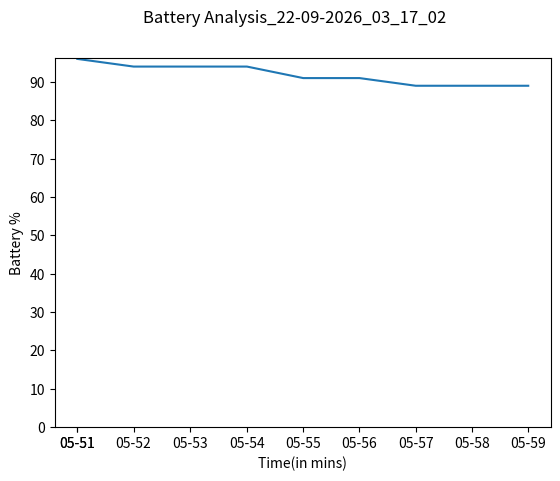

This figure's Python source: (Note: this script raises an exception after producing the figure.)
import matplotlib.pyplot as plt
import os
import time
import random
import numpy as np

dict = {1577944305: 96, 1577944365: 94, 1577944425: 94, 1577944485.9137468: 94, 1577944545.9138036: 91, 1577944605.9146113: 91, 1577944665.9155207: 89, 1577944725.9164007: 89, 1577944785.917648: 89}
#dict = {1577949399.3643787: 15}

#[1,2,3,4,5,6,7,8,9,10],[81,78,65,59,48,51,62,74,83,91]

date = time.strftime("%d-%m-%Y")
time_of_day = time.strftime("%H_%M_%S")

fig = plt.plot(dict.keys(),dict.values())
plt.xlabel('Time(in mins)')
plt.ylabel('Battery %')
plt.suptitle('Battery Analysis_' + str(date) + '_' + str(time_of_day))

print(fig)
print(type(dict.keys()))


def convert_epoch_to_time(x):
	return time.strftime('%H-%M',time.localtime(x))

dict_keys_1 = [time.strftime('%H.%M',time.localtime(x)) for x,y in dict.items()]
print(dict_keys_1)


dict_keys_2 = list(map(lambda x: time.strftime('%H-%M',time.localtime(x)),dict))
print(dict_keys_2)

dict_keys_3 = list(map(convert_epoch_to_time,dict))
print(dict_keys_3)

print(type(dict_keys_1))




x_ticks = list(dict.keys())

#plt.xticks([x_ticks[i] for i in range(len(x_ticks)) if i%2 == 0],[dict_keys_2[i] for i in range(len(dict_keys_2)) if i%2 == 0])
#plt.xticks(list(range(len(dict_keys_2))),[dict_keys_2[i] for i in range(len(dict_keys_2)) if i%2 == 0])
xy = list(np.linspace(0,len(x_ticks)-1,10).astype('int'))
print(xy)
print(len(x_ticks))

#print(list(np.linspace(0,len(x_ticks)-1,10)))
plt.xticks([x_ticks[i] for i in xy],[dict_keys_2[i] for i in xy])
plt.yticks(range(0,100,10))


print(date)
print(time_of_day)


abc = [random.randint(10,100) for i in range(50)]

defg = [abc[i] for i in range(len(abc)) if i%10 == 0]

print(abc)
print(defg)




fig_name = 'Battery Analysis_' + str(date) + '_' + str(time_of_day) + '.png'

plt.savefig(fig_name)
os.startfile(fig_name)